Run: headless pygame with SDL's dummy video driver; simulated clock (each Clock.tick advances the game by its frame time, no real sleeping); random seed 0; keys injected as events and as key.get_pressed() state; no mouse input.
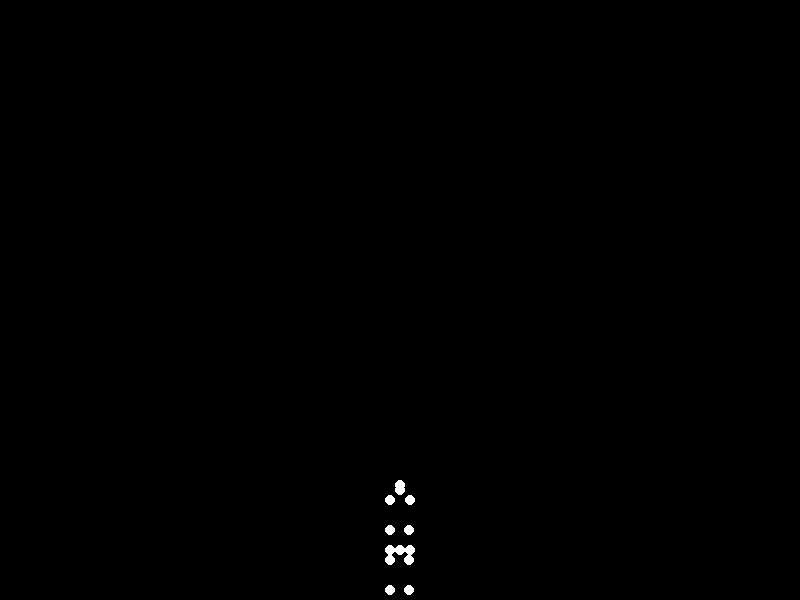
Frame 1 of 4 · flips 1–60 · no input
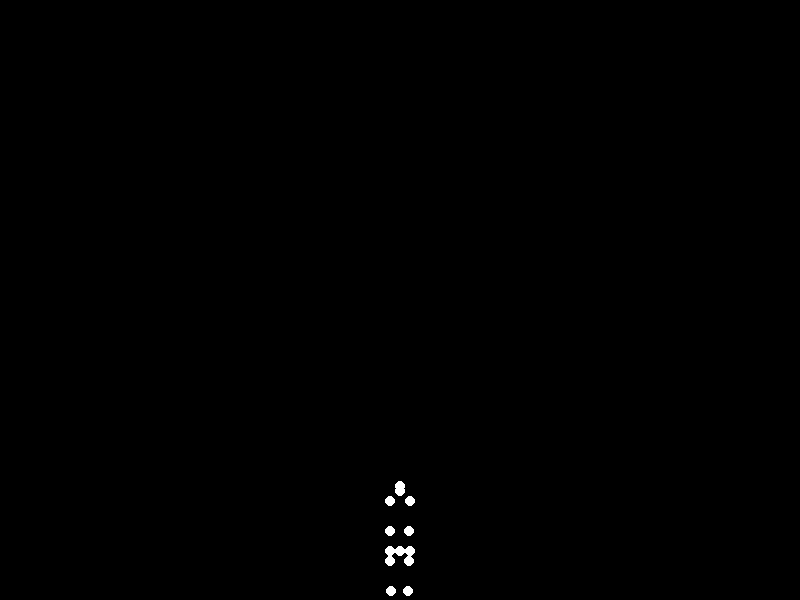
Frame 2 of 4 · flips 61–180 · tapped SPACE, RETURN · held RIGHT (→), D
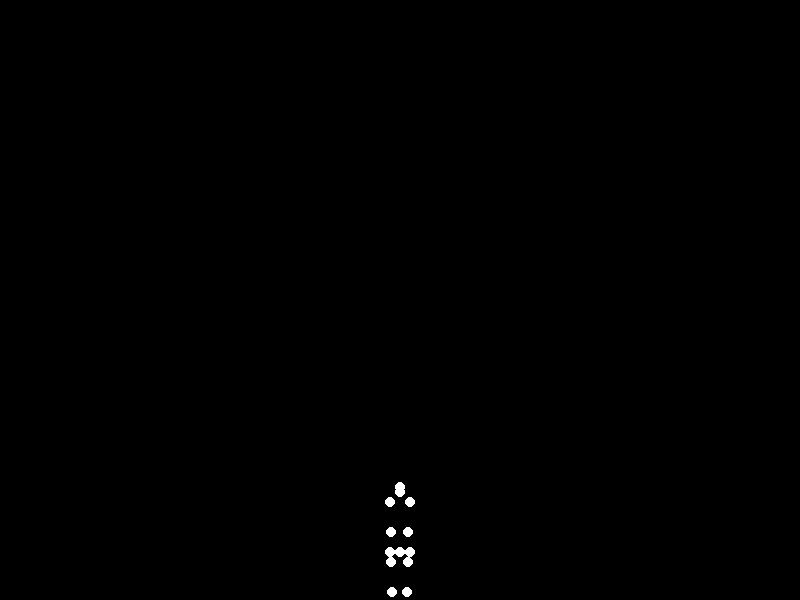
Frame 3 of 4 · flips 181–300 · held DOWN (↓), S
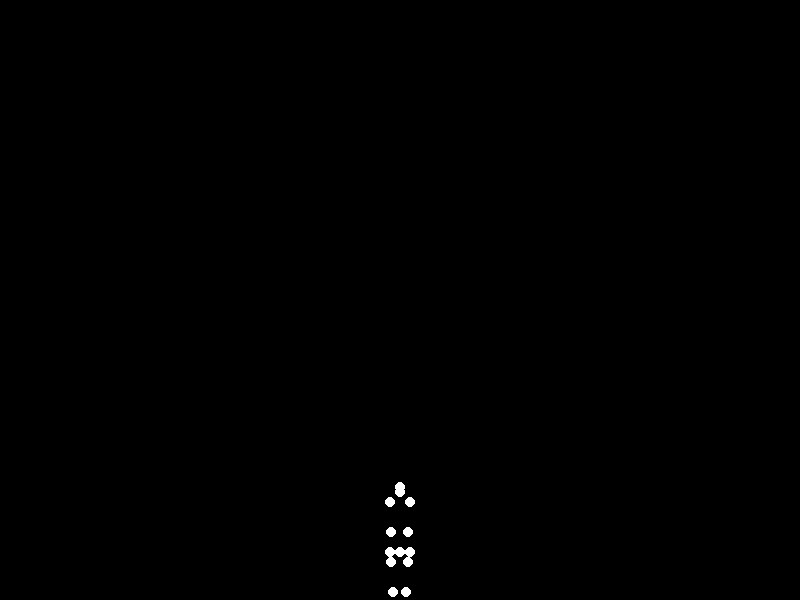
Frame 4 of 4 · flips 301–420 · held LEFT (←), A, UP (↑), W

The pygame program that drew these frames:


import pygame
import math
import time

# Initialize Pygame
pygame.init()
width, height = 800, 600
screen = pygame.display.set_mode((width, height))
pygame.display.set_caption("Point-Light Stimulus Animation")

# Constants
L_torso = 50
L_neck = 10
L_head = 5
L_upper_arm = 30
L_lower_arm = 30
L_thigh = 40
L_shin = 40
shoulder_width = 20
hip_width = 20

# Key frames for animation
keyframes = [
    {'frame': 0, 'y_waist': 0, 'θ_thigh_left': 0, 'θ_shin_left': 0, 'θ_upper_arm_left': 0, 'θ_lower_arm_left': 0,
     'θ_thigh_right': 0, 'θ_shin_right': 0, 'θ_upper_arm_right': 0, 'θ_lower_arm_right': 0},
    {'frame': 10, 'y_waist': -20, 'θ_thigh_left': 30, 'θ_shin_left': -60, 'θ_upper_arm_left': 20, 'θ_lower_arm_left': 0,
     'θ_thigh_right': -30, 'θ_shin_right': 60, 'θ_upper_arm_right': -20, 'θ_lower_arm_right': 0},
    {'frame': 15, 'y_waist': 0, 'θ_thigh_left': 0, 'θ_shin_left': 0, 'θ_upper_arm_left': 45, 'θ_lower_arm_left': 0,
     'θ_thigh_right': 0, 'θ_shin_right': 0, 'θ_upper_arm_right': -45, 'θ_lower_arm_right': 0},
    {'frame': 30, 'y_waist': 50, 'θ_thigh_left': 0, 'θ_shin_left': 0, 'θ_upper_arm_left': 0, 'θ_lower_arm_left': 0,
     'θ_thigh_right': 0, 'θ_shin_right': 0, 'θ_upper_arm_right': 0, 'θ_lower_arm_right': 0},
    {'frame': 45, 'y_waist': 0, 'θ_thigh_left': 0, 'θ_shin_left': 0, 'θ_upper_arm_left': 45, 'θ_lower_arm_left': 0,
     'θ_thigh_right': 0, 'θ_shin_right': 0, 'θ_upper_arm_right': -45, 'θ_lower_arm_right': 0},
    {'frame': 60, 'y_waist': 0, 'θ_thigh_left': 0, 'θ_shin_left': 0, 'θ_upper_arm_left': 0, 'θ_lower_arm_left': 0,
     'θ_thigh_right': 0, 'θ_shin_right': 0, 'θ_upper_arm_right': 0, 'θ_lower_arm_right': 0},
]

total_frames = 60
FPS = 30
BLACK = (0, 0, 0)
WHITE = (255, 255, 255)
ground_y = 550

# Interpolation function
def interpolate_keyframes(keyframes, f):
    for i in range(len(keyframes) - 1):
        if keyframes[i]['frame'] <= f <= keyframes[i+1]['frame']:
            t = (f - keyframes[i]['frame']) / (keyframes[i+1]['frame'] - keyframes[i]['frame'])
            interpolated = {}
            for key in keyframes[i]:
                if key != 'frame':
                    val0 = keyframes[i][key]
                    val1 = keyframes[i+1][key]
                    interpolated[key] = val0 + t * (val1 - val0)
            return interpolated
    if f == keyframes[-1]['frame']:
        return {k: v for k, v in keyframes[-1].items() if k != 'frame'}
    return None

# Function to compute positions of points
def compute_positions(values):
    y_waist = values['y_waist']
    P_waist = (0, y_waist)
    P_shoulders = (P_waist[0], P_waist[1] + L_torso)
    P_neck = (P_shoulders[0], P_shoulders[1] + L_neck)
    P_head = (P_neck[0], P_neck[1] + L_head)

    # Left arm
    θ_upper_arm_left = math.radians(values['θ_upper_arm_left'])
    θ_lower_arm_left = math.radians(values['θ_lower_arm_left'])
    P_left_shoulder = (P_shoulders[0] - shoulder_width / 2, P_shoulders[1])
    P_left_elbow = (P_left_shoulder[0] + L_upper_arm * math.sin(θ_upper_arm_left),
                   P_left_shoulder[1] - L_upper_arm * math.cos(θ_upper_arm_left))
    P_left_wrist = (P_left_elbow[0] + L_lower_arm * math.sin(θ_lower_arm_left),
                    P_left_elbow[1] - L_lower_arm * math.cos(θ_lower_arm_left))

    # Right arm
    θ_upper_arm_right = math.radians(values['θ_upper_arm_right'])
    θ_lower_arm_right = math.radians(values['θ_lower_arm_right'])
    P_right_shoulder = (P_shoulders[0] + shoulder_width / 2, P_shoulders[1])
    P_right_elbow = (P_right_shoulder[0] + L_upper_arm * math.sin(θ_upper_arm_right),
                    P_right_shoulder[1] - L_upper_arm * math.cos(θ_upper_arm_right))
    P_right_wrist = (P_right_elbow[0] + L_lower_arm * math.sin(θ_lower_arm_right),
                     P_right_elbow[1] - L_lower_arm * math.cos(θ_lower_arm_right))

    # Left leg
    θ_thigh_left = math.radians(values['θ_thigh_left'])
    θ_shin_left = math.radians(values['θ_shin_left'])
    P_left_hip = (P_waist[0] - hip_width / 2, P_waist[1])
    P_left_knee = (P_left_hip[0] + L_thigh * math.sin(θ_thigh_left),
                   P_left_hip[1] - L_thigh * math.cos(θ_thigh_left))
    P_left_ankle = (P_left_knee[0] + L_shin * math.sin(θ_shin_left),
                    P_left_knee[1] - L_shin * math.cos(θ_shin_left))

    # Right leg
    θ_thigh_right = math.radians(values['θ_thigh_right'])
    θ_shin_right = math.radians(values['θ_shin_right'])
    P_right_hip = (P_waist[0] + hip_width / 2, P_waist[1])
    P_right_knee = (P_right_hip[0] + L_thigh * math.sin(θ_thigh_right),
                    P_right_hip[1] - L_thigh * math.cos(θ_thigh_right))
    P_right_ankle = (P_right_knee[0] + L_shin * math.sin(θ_shin_right),
                     P_right_knee[1] - L_shin * math.cos(θ_shin_right))

    # Collect all points
    points = [
        P_head, P_neck, P_left_shoulder, P_right_shoulder, P_left_elbow, P_right_elbow,
        P_left_wrist, P_right_wrist, P_waist, P_left_hip, P_right_hip, P_left_knee,
        P_right_knee, P_left_ankle, P_right_ankle
    ]
    return points

# Main loop
clock = pygame.time.Clock()
running = True
start_time = time.time()

while running:
    for event in pygame.event.get():
        if event.type == pygame.QUIT:
            running = False

    current_time = time.time()
    elapsed = current_time - start_time
    f = (elapsed * FPS) % total_frames
    values = interpolate_keyframes(keyframes, f)

    if values is not None:
        points = compute_positions(values)
        screen.fill(BLACK)
        for point in points:
            screen_x = width / 2 + point[0]
            screen_y = ground_y - point[1]
            pygame.draw.circle(screen, WHITE, (int(screen_x), int(screen_y)), 5)
        pygame.display.flip()

    clock.tick(FPS)

pygame.quit()
